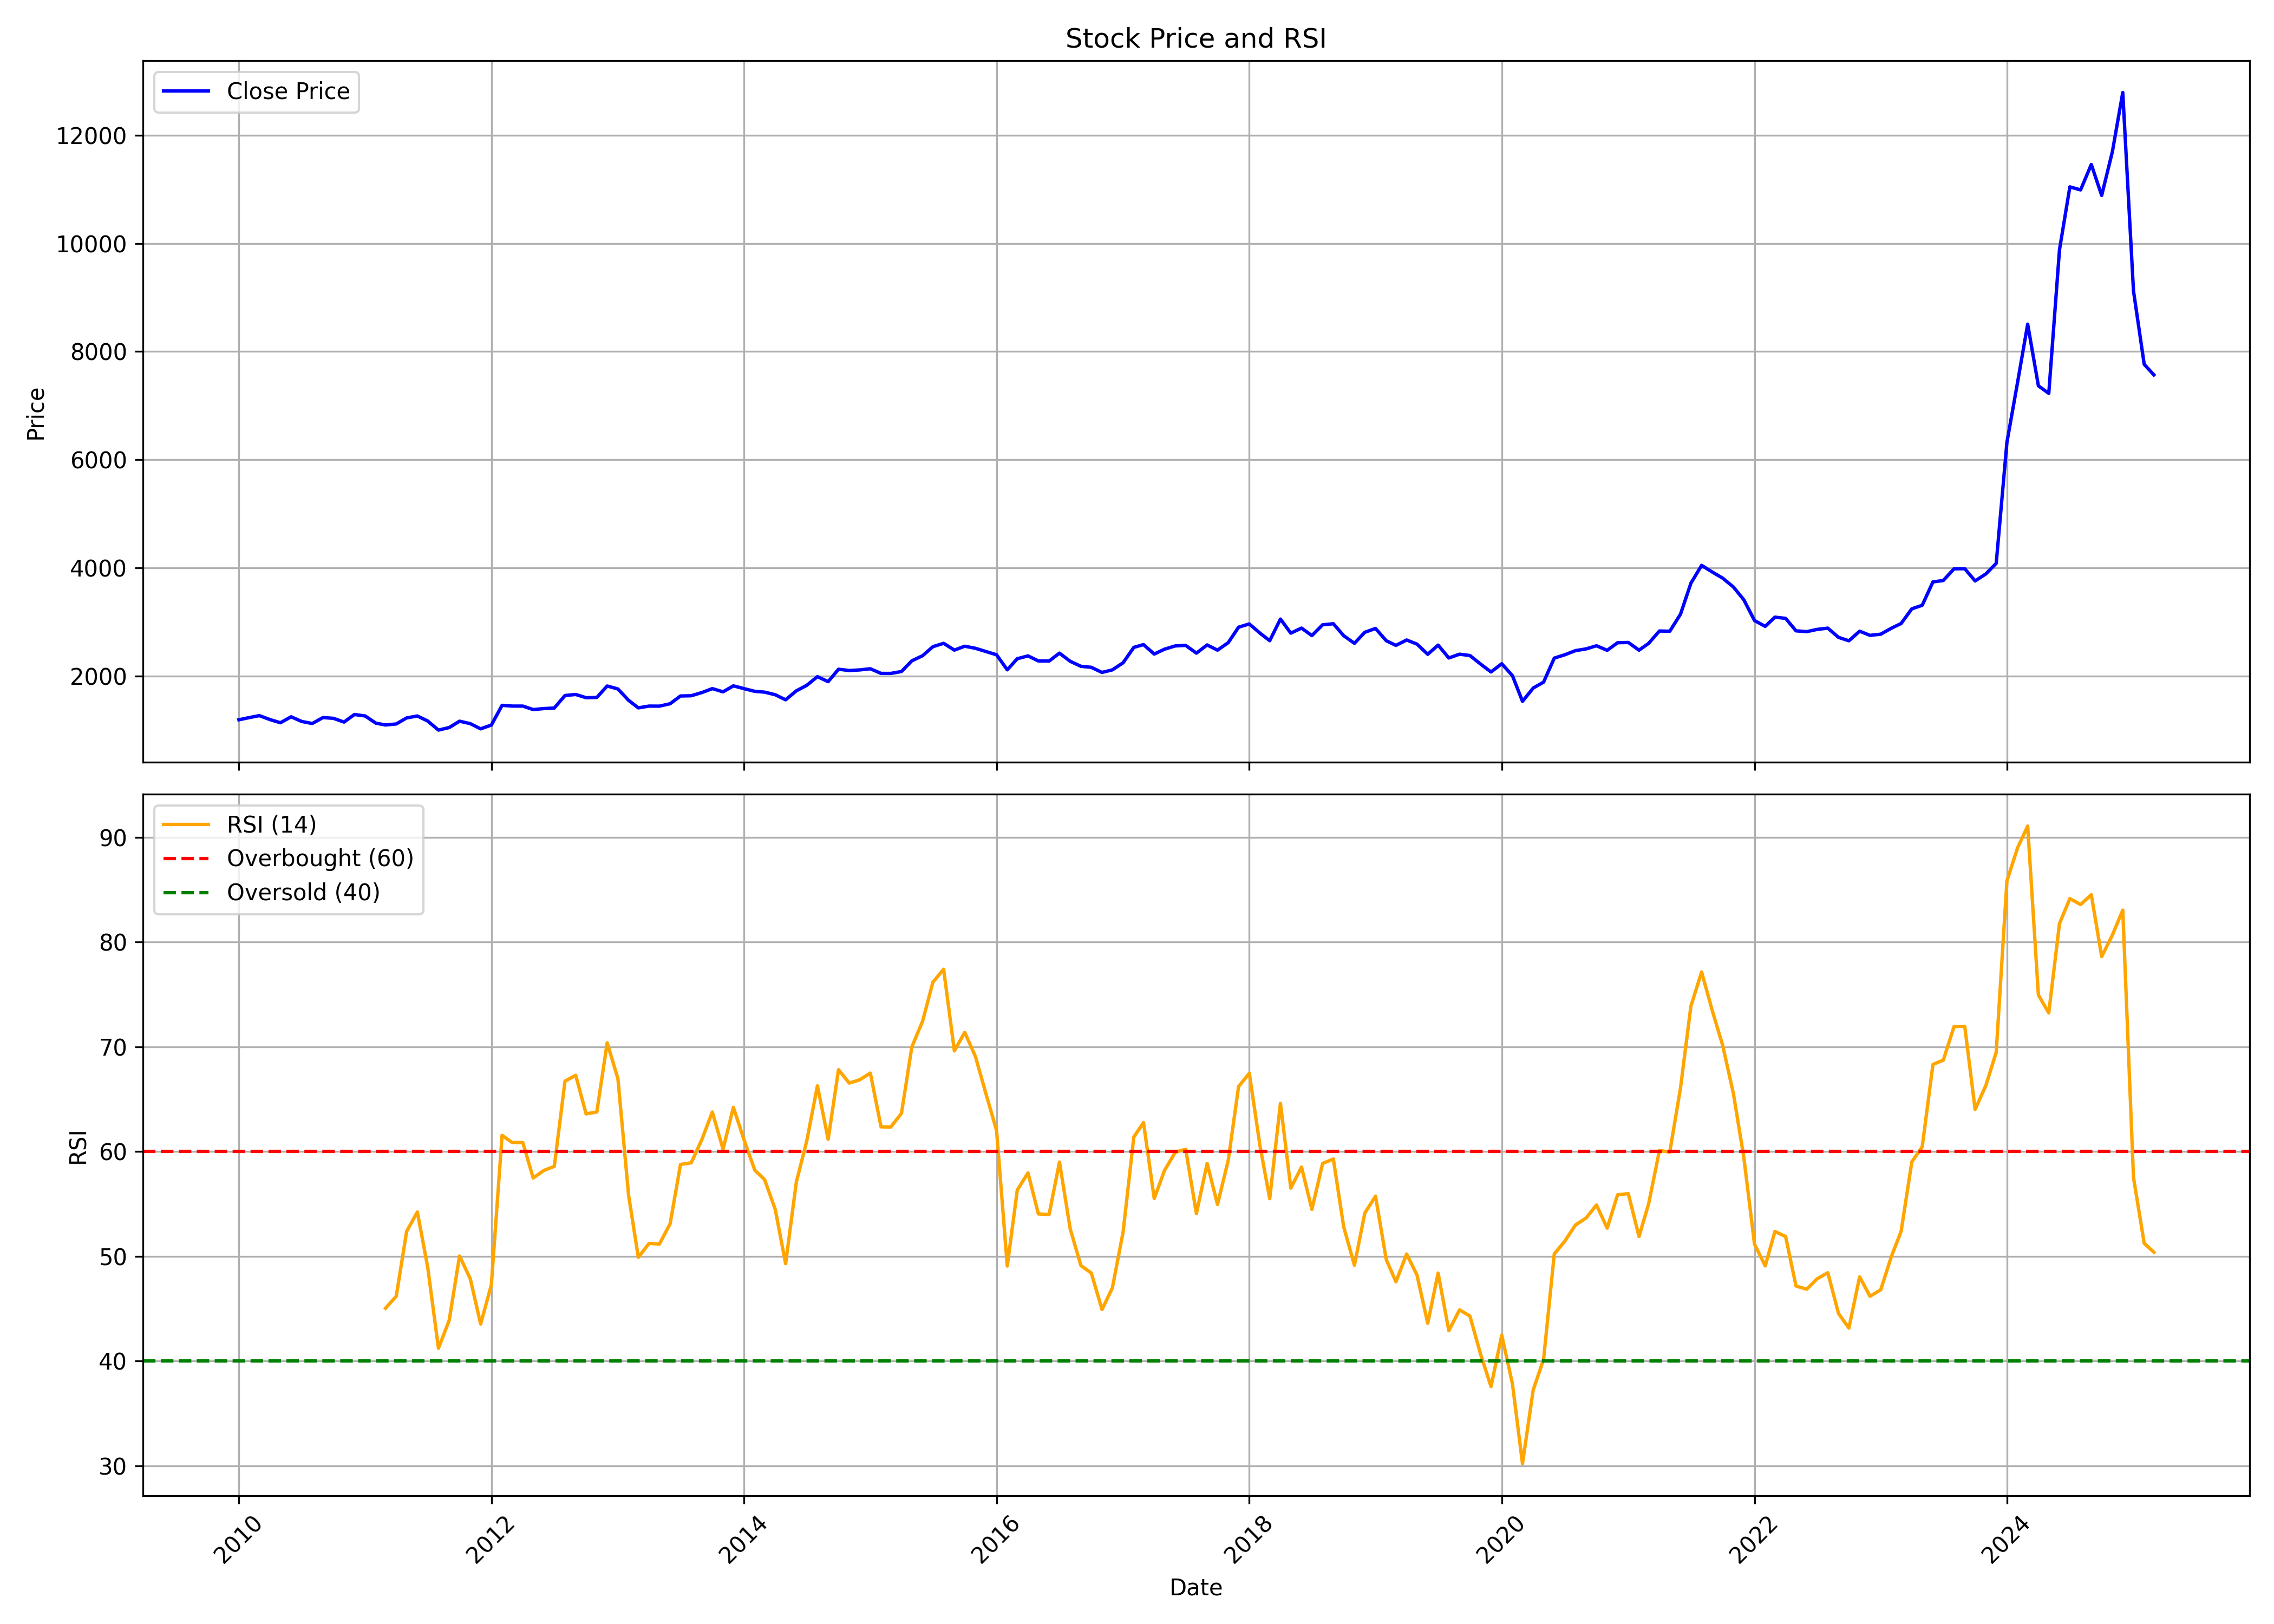

The data file committed next to this chart (first rows):
, date, symbol, open, high, low, close, volume, rsi
0, 2010-01-01, OFSS, 1283, 1407, 1130, 1192, 3047070, 
1, 2010-02-01, OFSS, 1192, 1268, 1145, 1234, 1784237, 
2, 2010-03-01, OFSS, 1234, 1304, 1216, 1269, 1415589, 
3, 2010-04-01, OFSS, 1270, 1285, 1159, 1196, 981913, 
4, 2010-05-01, OFSS, 1192, 1203, 1096, 1137, 1011261, 
5, 2010-06-01, OFSS, 1136, 1252, 1114, 1248, 1773297, 
6, 2010-07-01, OFSS, 1241, 1262, 1142, 1162, 563271, 
7, 2010-08-01, OFSS, 1175, 1208, 1109, 1123, 1215683, 
8, 2010-09-01, OFSS, 1127, 1263, 1123, 1233, 1429903, 
9, 2010-10-01, OFSS, 1241, 1370, 1145, 1219, 1334180, 
10, 2010-11-01, OFSS, 1222, 1318, 1112, 1150, 865639, 
11, 2010-12-01, OFSS, 1153, 1296, 1138, 1290, 769266, 
12, 2011-01-01, OFSS, 1295, 1324, 1182, 1263, 705145, 
13, 2011-02-01, OFSS, 1263, 1269, 1081, 1130, 871968, 
14, 2011-03-01, OFSS, 1183, 1186, 1064, 1096, 406153, 45.04
15, 2011-04-01, OFSS, 1103, 1196, 1017, 1115, 831234, 46.19
16, 2011-05-01, OFSS, 1124, 1251, 1062, 1226, 1784497, 52.38
17, 2011-06-01, OFSS, 1235, 1311, 1140, 1263, 1219753, 54.23
18, 2011-07-01, OFSS, 1285, 1310, 1153, 1169, 875344, 48.94
19, 2011-08-01, OFSS, 1180, 1211, 937.3, 1002, 1078432, 41.22
20, 2011-09-01, OFSS, 1002, 1079, 967.8, 1048, 1079090, 43.87
21, 2011-10-01, OFSS, 1045, 1221, 1021, 1166, 1105524, 50.02
22, 2011-11-01, OFSS, 1153, 1174, 1078, 1121, 318457, 47.85
23, 2011-12-01, OFSS, 1140, 1172, 982.9, 1025, 425936, 43.53
24, 2012-01-01, OFSS, 1018, 1131, 1015, 1095, 640209, 47.27
25, 2012-02-01, OFSS, 1095, 1497, 1093, 1459, 4166142, 61.55
26, 2012-03-01, OFSS, 1456, 1505, 1283, 1446, 1667443, 60.87
27, 2012-04-01, OFSS, 1453, 1524, 1382, 1445, 1266858, 60.86
28, 2012-05-01, OFSS, 1445, 1461, 1298, 1381, 762805, 57.47
29, 2012-06-01, OFSS, 1379, 1461, 1313, 1400, 591736, 58.2
30, 2012-07-01, OFSS, 1426, 1445, 1338, 1409, 958926, 58.58
31, 2012-08-01, OFSS, 1418, 1666, 1398, 1641, 2889270, 66.71
32, 2012-09-01, OFSS, 1644, 1692, 1553, 1660, 1439325, 67.27
33, 2012-10-01, OFSS, 1663, 1724, 1591, 1600, 700916, 63.59
34, 2012-11-01, OFSS, 1572, 1649, 1540, 1605, 704080, 63.78
35, 2012-12-01, OFSS, 1608, 1842, 1570, 1817, 1450991, 70.38
36, 2013-01-01, OFSS, 1820, 1884, 1744, 1762, 964674, 66.96
37, 2013-02-01, OFSS, 1754, 1771, 1470, 1551, 720426, 55.8
38, 2013-03-01, OFSS, 1556, 1641, 1386, 1412, 989489, 49.9
39, 2013-04-01, OFSS, 1429, 1527, 1365, 1446, 553182, 51.23
40, 2013-05-01, OFSS, 1446, 1537, 1296, 1444, 3006641, 51.17
41, 2013-06-01, OFSS, 1423, 1557, 1423, 1489, 1259851, 53.11
42, 2013-07-01, OFSS, 1485, 1654, 1429, 1632, 998594, 58.76
43, 2013-08-01, OFSS, 1633, 1675, 1519, 1636, 714550, 58.92
44, 2013-09-01, OFSS, 1648, 1724, 1609, 1696, 519059, 61.16
45, 2013-10-01, OFSS, 1684, 1824, 1678, 1768, 461177, 63.77
46, 2013-11-01, OFSS, 1782, 1806, 1651, 1709, 637411, 60.23
47, 2013-12-01, OFSS, 1721, 1847, 1645, 1819, 1025302, 64.22
48, 2014-01-01, OFSS, 1819, 1881, 1718, 1767, 822681, 61.1
49, 2014-02-01, OFSS, 1757, 1776, 1647, 1718, 484390, 58.21
50, 2014-03-01, OFSS, 1728, 1736, 1547, 1703, 569581, 57.34
51, 2014-04-01, OFSS, 1710, 1805, 1641, 1655, 422841, 54.48
52, 2014-05-01, OFSS, 1655, 1704, 1528, 1561, 761847, 49.3
53, 2014-06-01, OFSS, 1551, 1734, 1551, 1728, 667289, 57.08
54, 2014-07-01, OFSS, 1728, 1859, 1678, 1829, 594871, 60.99
55, 2014-08-01, OFSS, 1798, 2010, 1798, 1990, 917693, 66.27
56, 2014-09-01, OFSS, 1991, 2306, 1832, 1897, 1552174, 61.16
57, 2014-10-01, OFSS, 2145, 2237, 1981, 2127, 554188, 67.81
58, 2014-11-01, OFSS, 2125, 2143, 1989, 2103, 462910, 66.53
59, 2014-12-01, OFSS, 2095, 2241, 1988, 2114, 739256, 66.84
... 123 more rows
